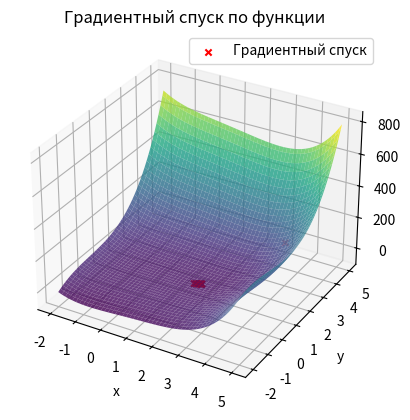

Python code for this plot:
import numpy as np
import matplotlib.pyplot as plt


def function(x, y):
    return x**4 - 3 * x**3 + 2 * x**2 - 5*x*y + 5*y**3

def derivative_x(x, y):
    return 4 * x**3 - 9 * x**2 + 4 * x - 5 * y

def derivative_y(x, y):
    return -5*x + 15 * y**2


def gradient_descent(learning_rate, epochs):
    x = 4  # Начальное значение x
    y = 3  # Начальное значение y
    x_history = [x]
    y_history = [y]
    
    for _ in range(epochs):
        grad_x = derivative_x(x, y)
        grad_y = derivative_y(x, y)
        x = x - learning_rate * grad_x
        y = y - learning_rate * grad_y
        x_history.append(x)
        y_history.append(y)
    
    return x_history, y_history

# Параметры для градиентного спуска
learning_rate = 0.02
epochs = 10

# Выполнение градиентного спуска
history_x, history_y = gradient_descent(learning_rate, epochs)

print('x0 = ', history_x[-1])
print('y0 = ', history_y[-1])

z = function(history_x[-1], history_y[-1])
print('z0 = ', z)


# Визуализация
x_vals = np.linspace(-2, 5, 100)
y_vals = np.linspace(-2, 5, 100)
X, Y = np.meshgrid(x_vals, y_vals)
Z = function(X, Y)


fig = plt.figure()
ax = fig.add_subplot(111, projection='3d')
ax.plot_surface(X, Y, Z, cmap='viridis', alpha=0.8)
ax.scatter(history_x, history_y, [function(x, y) for x, y in zip(history_x, history_y)], c='red', label='Градиентный спуск', marker='x')
ax.set_xlabel('x')
ax.set_ylabel('y')
ax.set_zlabel('z')
plt.title('Градиентный спуск по функции')
plt.legend()
plt.show()
